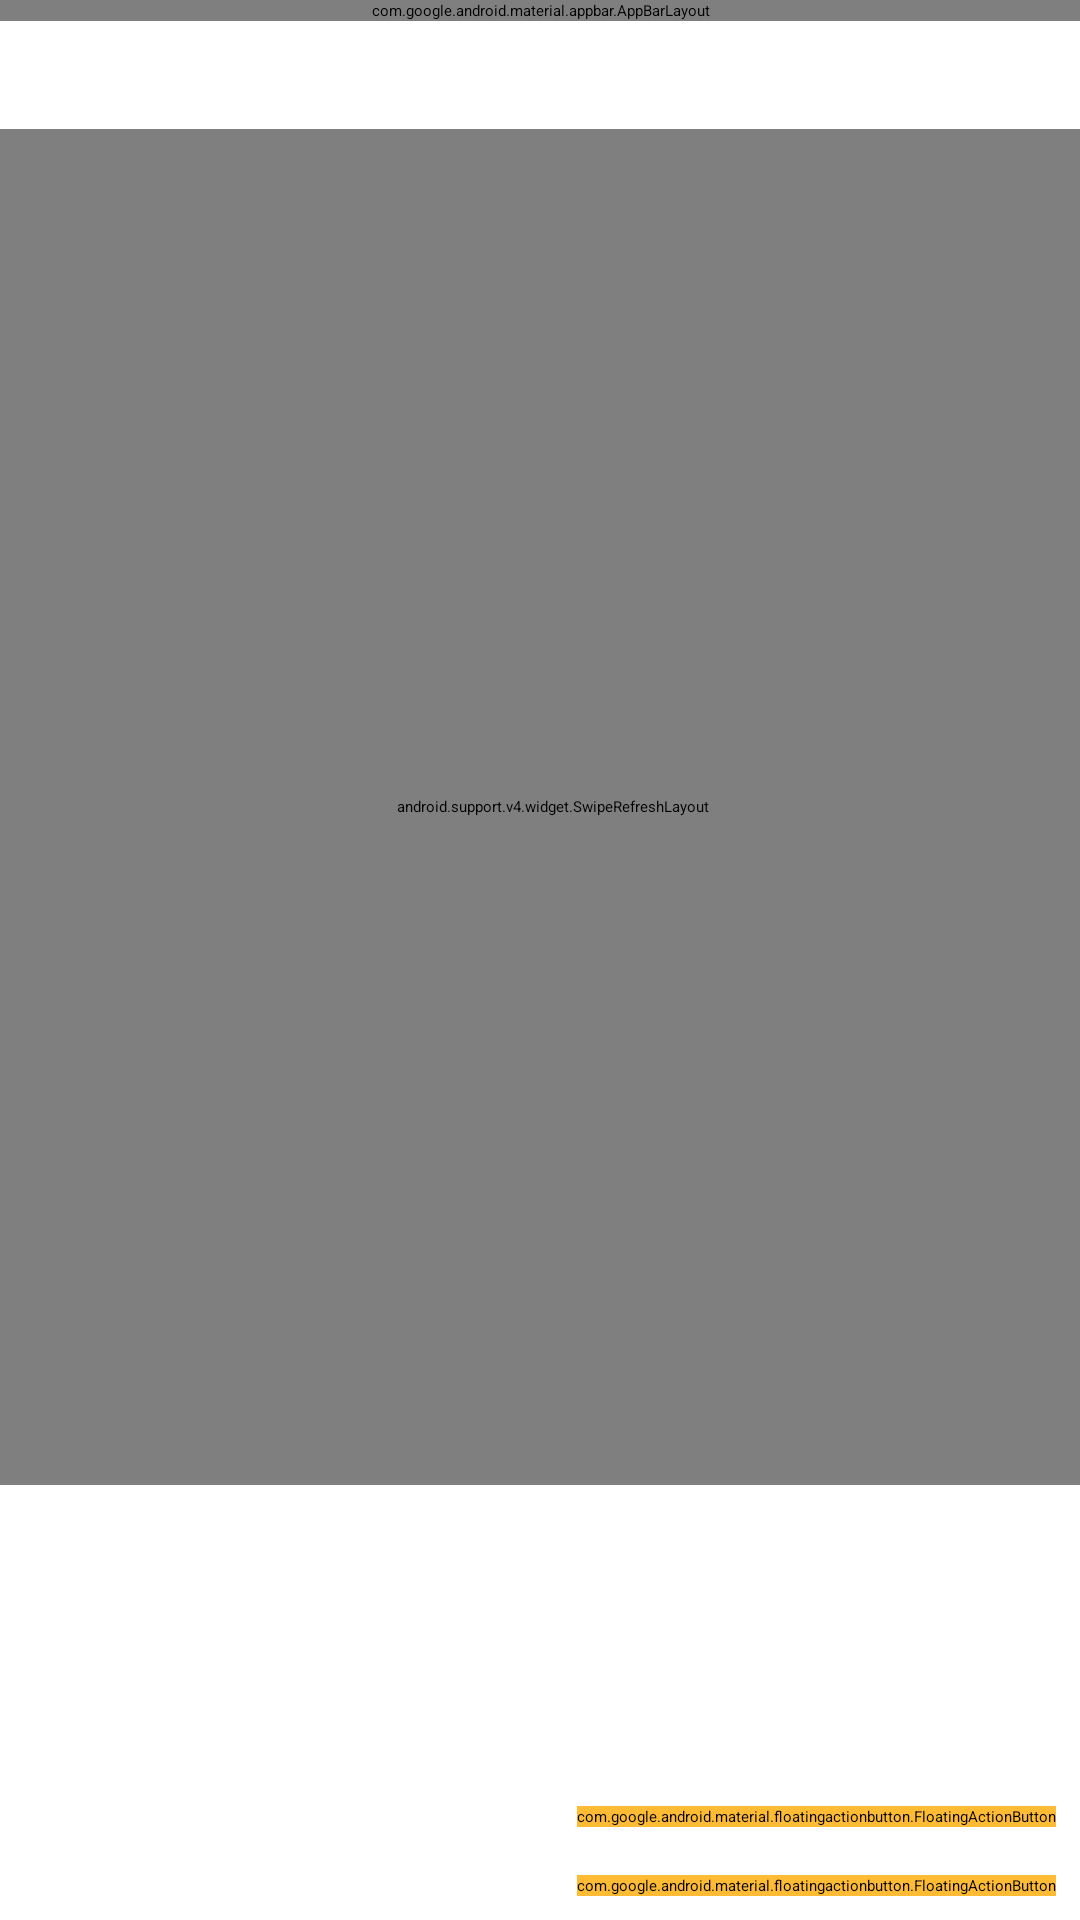

Produce the Android XML layout that renders to this screen, including the resource entries it uses.
<!-- AndroidManifest.xml: activity theme Light -->
<!-- res/layout/activity_main.xml -->
<?xml version="1.0" encoding="utf-8"?>
<androidx.drawerlayout.widget.DrawerLayout xmlns:android="http://schemas.android.com/apk/res/android"
xmlns:app="http://schemas.android.com/apk/res-auto"
    xmlns:tools="http://schemas.android.com/tools"
    android:id="@+id/drawer_layout"
    android:layout_width="match_parent"
    android:layout_height="match_parent"
    android:fitsSystemWindows="false"
    tools:openDrawer="start">

    <include
        layout="@layout/app_bar_main"
        android:layout_width="match_parent"
        android:layout_height="match_parent" />

    <com.google.android.material.navigation.NavigationView
        android:id="@+id/nav_view"
        android:layout_width="wrap_content"
        android:layout_height="match_parent"
        android:layout_gravity="start"
        app:menu="@menu/activity_main_drawer" />

</androidx.drawerlayout.widget.DrawerLayout>
<!-- res/layout/app_bar_main.xml (included above) -->
<?xml version="1.0" encoding="utf-8"?>
<android.support.design.widget.CoordinatorLayout xmlns:android="http://schemas.android.com/apk/res/android"
    xmlns:app="http://schemas.android.com/apk/res-auto"
    xmlns:tools="http://schemas.android.com/tools"
    android:layout_width="match_parent"
    android:layout_height="match_parent"
    tools:context="com.edward.sanctuary.cardactivity.MainActivity">

    <android.support.design.widget.AppBarLayout
        android:layout_width="match_parent"
        android:layout_height="wrap_content"
        android:id="@+id/appbar">

        <android.support.v7.widget.Toolbar
            android:id="@+id/toolbar"
            android:layout_width="match_parent"
            android:layout_height="?attr/actionBarSize"
            android:background="?attr/colorPrimary" />

    </android.support.design.widget.AppBarLayout>

    <include layout="@layout/content_main" />

    <LinearLayout
        android:layout_width="wrap_content"
        android:layout_height="wrap_content"
        android:orientation="vertical"
        android:layout_margin="@dimen/fab_margin"
        android:layout_gravity="bottom|end">

        <android.support.design.widget.FloatingActionButton
        android:id="@+id/fab"
        android:layout_width="wrap_content"
        android:layout_height="wrap_content"
        android:layout_margin="8dp"
        app:backgroundTint="@android:color/holo_orange_light"
        app:srcCompat="@drawable/ic_add_black_24dp" />

        <android.support.design.widget.FloatingActionButton
            android:id="@+id/fab2"
            android:layout_width="wrap_content"
            android:layout_height="wrap_content"
            android:layout_margin="8dp"
            app:backgroundTint="@android:color/holo_orange_light"
            app:srcCompat="@drawable/ic_remove_black_24dp" />

    </LinearLayout>

</android.support.design.widget.CoordinatorLayout>
<!-- res/layout/content_main.xml (included above) -->
<?xml version="1.0" encoding="utf-8"?>
<android.support.constraint.ConstraintLayout xmlns:android="http://schemas.android.com/apk/res/android"
    xmlns:app="http://schemas.android.com/apk/res-auto"
    xmlns:tools="http://schemas.android.com/tools"
    android:layout_width="match_parent"
    android:layout_height="match_parent"
    app:layout_behavior="@string/appbar_scrolling_view_behavior"
    tools:context="com.edward.sanctuary.cardactivity.MainActivity"
    tools:showIn="@layout/app_bar_main">

    <LinearLayout
        android:layout_width="368dp"
        android:layout_height="495dp"
        android:orientation="vertical">

        <SearchView
            android:id="@+id/search"
            android:layout_width="match_parent"
            android:layout_height="36dp"
            android:orientation="vertical"
            android:layout_marginTop="7dp">

        </SearchView>

        <android.support.v4.widget.SwipeRefreshLayout
            android:id="@+id/swipeRefreshLayout"
            android:layout_width="match_parent"
            android:layout_height="match_parent">

            <android.support.v7.widget.RecyclerView
                android:id="@+id/cardList"
                android:layout_width="match_parent"
                android:paddingRight="8dp"
                android:layout_height="match_parent" />
        </android.support.v4.widget.SwipeRefreshLayout>

    </LinearLayout>

</android.support.constraint.ConstraintLayout>
<!-- resources referenced by this layout -->
<resources>

</resources>
